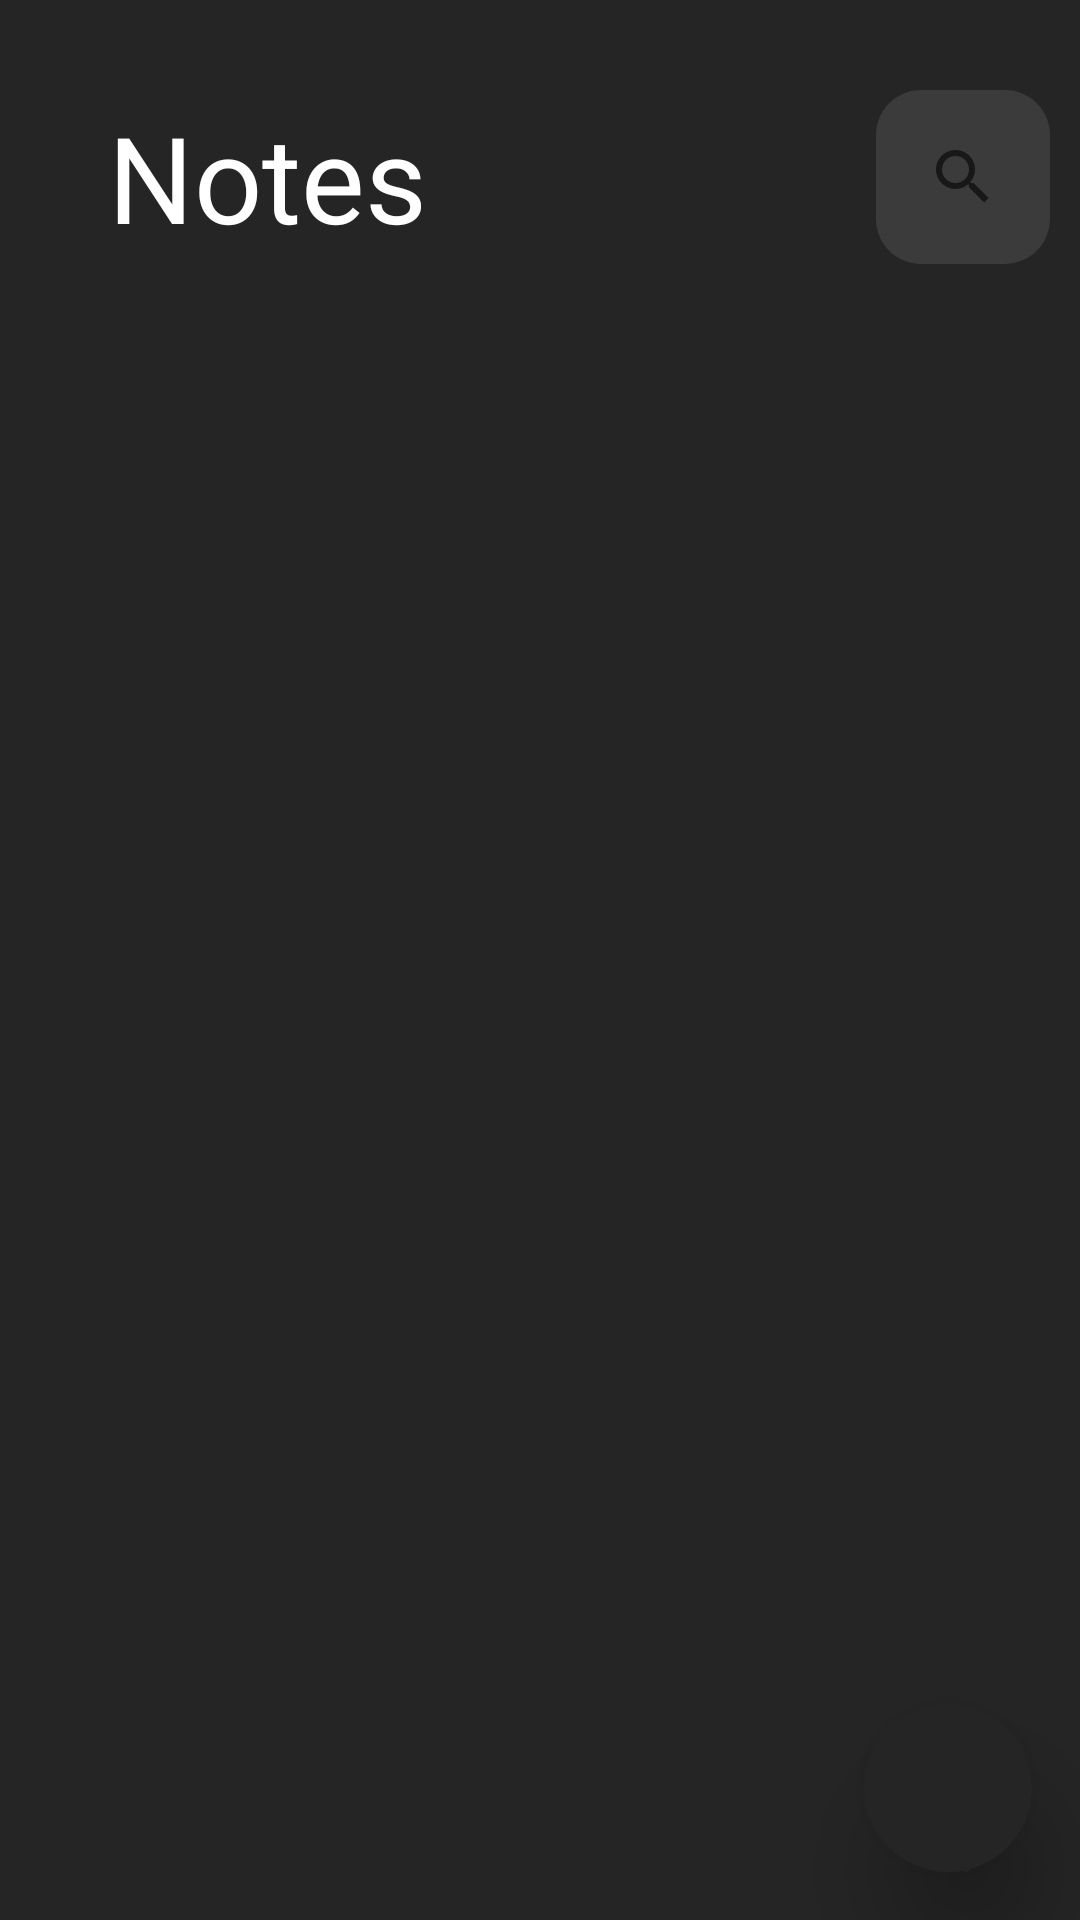

Here is an Android app screen rendered from its layout file. Give the layout XML and the strings, colors and styles it references.
<!-- AndroidManifest.xml: application theme Theme.MyNotes -->
<!-- res/layout/activity_main.xml -->
<?xml version="1.0" encoding="utf-8"?>
<layout xmlns:android="http://schemas.android.com/apk/res/android"
    xmlns:app="http://schemas.android.com/apk/res-auto"
    xmlns:tools="http://schemas.android.com/tools">

 <data>

 </data>

 <androidx.constraintlayout.widget.ConstraintLayout
     android:layout_width="match_parent"
     android:layout_height="match_parent"
     android:background="@color/background_black"

     tools:context=".MainActivity">
<ScrollView
    android:layout_width="match_parent"
    android:layout_height="wrap_content"
    android:fillViewport="true"
    app:layout_constraintStart_toStartOf="parent"
    app:layout_constraintEnd_toEndOf="parent"
    app:layout_constraintTop_toTopOf="parent"
    >

 <androidx.constraintlayout.widget.ConstraintLayout
     android:layout_width="match_parent"
     android:layout_height="wrap_content"

  >

  <androidx.appcompat.widget.Toolbar
      android:layout_width="match_parent"
      android:layout_height="wrap_content"
      app:layout_constraintTop_toTopOf="parent"
      app:layout_constraintStart_toStartOf="parent"
      app:layout_constraintEnd_toEndOf="parent"
      android:id="@+id/toolbar"
   >
   <androidx.constraintlayout.widget.ConstraintLayout
       android:layout_width="match_parent"
       android:layout_height="wrap_content">
    <TextView
        android:layout_width="wrap_content"
        android:layout_height="wrap_content"
        android:text="Notes"
        android:textColor="@color/white"
        android:textSize="40sp"
        android:textStyle="normal"
        android:layout_marginTop="30dp"
        android:layout_marginStart="20dp"
        app:layout_constraintTop_toTopOf="parent"
        app:layout_constraintStart_toStartOf="parent"
        android:id="@+id/note"
        app:layout_constraintBottom_toBottomOf="parent"
        />
    <SearchView
        android:id="@+id/search_button"
        android:layout_width="wrap_content"
        android:layout_height="wrap_content"
        android:layout_marginTop="30dp"
        android:layout_marginEnd="10dp"
        android:background="@drawable/search_background"
        android:padding="5dp"
        app:layout_constraintEnd_toEndOf="parent"
        app:layout_constraintHorizontal_bias="1.0"
        app:layout_constraintTop_toTopOf="parent"
        app:layout_constraintBottom_toBottomOf="parent"
        android:textSize="20sp"

        />
   </androidx.constraintlayout.widget.ConstraintLayout>

  </androidx.appcompat.widget.Toolbar>


  <androidx.recyclerview.widget.RecyclerView
      android:layout_width="match_parent"
      android:layout_height="match_parent"
      app:layout_constraintStart_toStartOf="parent"
      app:layout_constraintEnd_toStartOf="parent"
      app:layout_constraintTop_toBottomOf="@+id/toolbar"
      android:layout_marginTop="30dp"
      android:layout_marginStart="15dp"
      android:layout_marginEnd="15dp"
      android:id="@+id/note_rv"
   />


 </androidx.constraintlayout.widget.ConstraintLayout>

</ScrollView>
  <com.google.android.material.floatingactionbutton.FloatingActionButton
      android:layout_width="wrap_content"
      android:layout_height="wrap_content"
      android:backgroundTint="@color/background_black"
      app:layout_constraintEnd_toEndOf="parent"
      app:layout_constraintBottom_toBottomOf="parent"
      android:layout_marginEnd="16dp"
      app:elevation="20dp"
      android:layout_marginBottom="16dp"
      android:src="@drawable/ic_baseline_add_24"
      app:tint="@android:color/white"
      app:maxImageSize="33dp"
      app:fabSize="normal"
      app:borderWidth="0dp"
      android:id="@+id/main_screen_add_button" />
 </androidx.constraintlayout.widget.ConstraintLayout>
</layout>
<!-- resources referenced by this layout -->
<resources>
  <color name="background_black">#252525</color>
  <color name="white">#FFFFFFFF</color>
  <!-- drawable search_background (drawable) -->
  <?xml version="1.0" encoding="utf-8"?>
  <selector xmlns:android="http://schemas.android.com/apk/res/android">
  
      <item  >
          <shape  android:shape="rectangle">
              <corners android:radius="15dp"/>
              <solid android:color="@color/search_background"/>
          </shape>
      </item>
  </selector>
  <style name="Theme.MyNotes" parent="Theme.MaterialComponents.DayNight.NoActionBar">
          
          <item name="colorPrimary">@color/purple_500</item>
          <item name="colorPrimaryVariant">@color/purple_700</item>
          <item name="colorOnPrimary">@color/white</item>
          
          <item name="colorSecondary">@color/teal_200</item>
          <item name="colorSecondaryVariant">@color/teal_700</item>
          <item name="colorOnSecondary">@color/black</item>
          <item name="android:textColorHint">@android:color/white</item>
          <item name="android:editTextColor">@android:color/white</item>
  
  
  
          
          <item name="android:statusBarColor" tools:targetApi="l">?attr/colorPrimaryVariant</item>
          
      </style>
  <color name="search_background">#3B3B3B</color>
  <color name="purple_500">#FF6200EE</color>
  <color name="purple_700">#FF3700B3</color>
  <color name="teal_200">#FF03DAC5</color>
  <color name="teal_700">#FF018786</color>
  <color name="black">#FF000000</color>
</resources>
